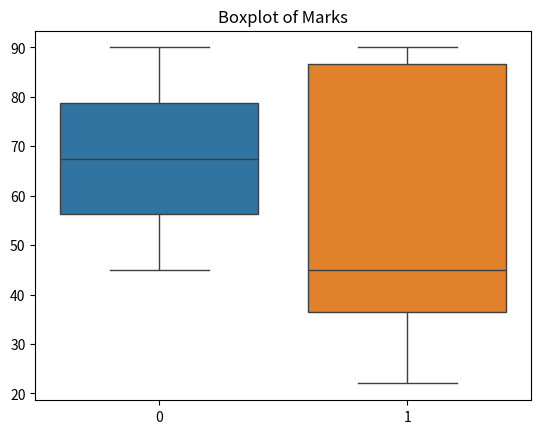

Reproduce this figure in Python.
import seaborn as sns
import matplotlib.pyplot as plt
math = [45, 50, 55, 60, 65, 70, 75, 80, 85, 90]
science = [80, 90, 33, 45, 44, 89, 45, 90, 34, 22]
sns.boxplot(data=[math, science])
plt.title("Boxplot of Marks")
plt.show()
